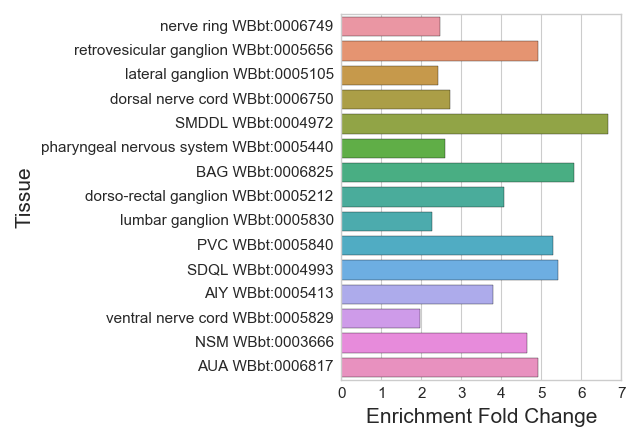

Values plotted in this chart, from the file beside it:
#WBPaper00024970_GABAergic_neuron_specif…
Tissue, Expected, Observed, Enrichment Fold Change, Q value
nerve ring WBbt:0006749, 19.45, 48.0, 2.468, 2.246909016850014e-09
retrovesicular ganglion WBbt:0005656, 3.669, 18.0, 4.907, 1.733209099168668e-07
lateral ganglion WBbt:0005105, 15.66, 38.0, 2.426, 5.646435743265039e-07
dorsal nerve cord WBbt:0006750, 8.077, 22.0, 2.724, 0.0001481
SMDDL WBbt:0004972, 1.048, 7.0, 6.678, 0.0002969
pharyngeal nervous system WBbt:0005440, 8.077, 21.0, 2.6, 0.0003629
BAG WBbt:0006825, 1.202, 7.0, 5.822, 0.0006327
dorso-rectal ganglion WBbt:0005212, 2.466, 10.0, 4.055, 0.0007857
lumbar ganglion WBbt:0005830, 10.14, 23.0, 2.268, 0.0009795
PVC WBbt:0005840, 1.326, 7.0, 5.281, 0.0009795
SDQL WBbt:0004993, 1.11, 6.0, 5.406, 0.002016
AIY WBbt:0005413, 2.374, 9.0, 3.791, 0.002077
ventral nerve cord WBbt:0005829, 13.81, 27.0, 1.955, 0.002077
NSM WBbt:0003666, 1.511, 7.0, 4.634, 0.002077
HSN WBbt:0006830, 3.329, 10.0, 3.003, 0.006737
AUA WBbt:0006817, 1.017, 5.0, 4.915, 0.006737
ASG WBbt:0005664, 1.881, 7.0, 3.722, 0.007127
ASER WBbt:0003903, 4.039, 11.0, 2.724, 0.008107
ASEL WBbt:0003904, 4.039, 11.0, 2.724, 0.008107
preanal ganglion WBbt:0005448, 5.333, 13.0, 2.438, 0.008871
SDQR WBbt:0004991, 1.141, 5.0, 4.383, 0.009746
AVA WBbt:0005842, 1.572, 6.0, 3.816, 0.009746
PLM WBbt:0005490, 2.559, 8.0, 3.127, 0.009746
AVM WBbt:0003832, 2.096, 7.0, 3.339, 0.01061
URX WBbt:0006846, 1.356, 5.0, 3.686, 0.02089
DVA WBbt:0004823, 1.079, 4.0, 3.707, 0.0391
ALM WBbt:0005406, 2.651, 7.0, 2.64, 0.04291
ASK WBbt:0005668, 3.237, 8.0, 2.471, 0.04291
outer labial lateral sensillum WBbt:0005…, 1.141, 4.0, 3.507, 0.04483
